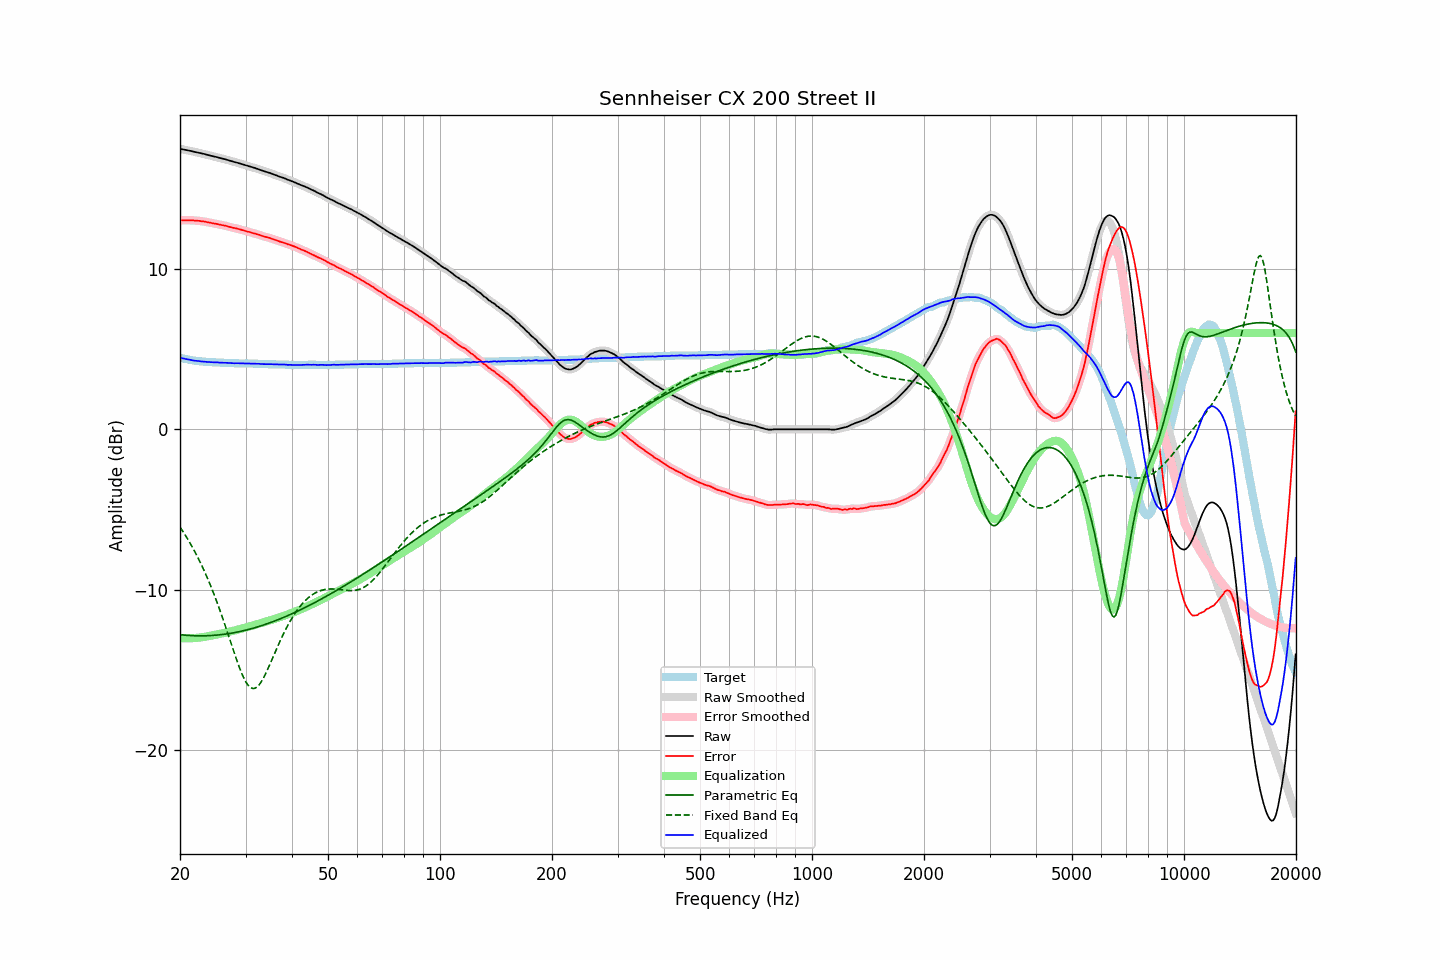

The table this chart was drawn from, first rows:
frequency, raw, error, smoothed, error_smoothed, equalization, parametric_eq, fixed_band_eq, equalized_raw, equalized_smoothed, target
20.00, 17.50, 13.03, 17.50, 13.03, -13.03, -12.82, -6.10, 4.47, 4.47, 4.47
20.20, 17.48, 13.04, 17.48, 13.04, -13.04, -12.83, -6.25, 4.44, 4.44, 4.44
20.40, 17.46, 13.04, 17.46, 13.04, -13.04, -12.84, -6.40, 4.42, 4.42, 4.42
20.61, 17.44, 13.04, 17.44, 13.04, -13.04, -12.85, -6.56, 4.40, 4.40, 4.40
20.81, 17.42, 13.04, 17.42, 13.04, -13.04, -12.85, -6.72, 4.38, 4.38, 4.38
21.02, 17.40, 13.04, 17.40, 13.04, -13.04, -12.86, -6.89, 4.36, 4.36, 4.36
21.23, 17.38, 13.04, 17.38, 13.04, -13.04, -12.87, -7.06, 4.34, 4.34, 4.34
21.44, 17.36, 13.04, 17.36, 13.04, -13.04, -12.87, -7.23, 4.32, 4.32, 4.32
21.66, 17.33, 13.03, 17.33, 13.03, -13.03, -12.88, -7.41, 4.30, 4.30, 4.30
21.87, 17.31, 13.02, 17.31, 13.03, -13.03, -12.88, -7.60, 4.28, 4.28, 4.29
22.09, 17.29, 13.02, 17.29, 13.02, -13.02, -12.89, -7.79, 4.27, 4.27, 4.27
22.31, 17.27, 13.01, 17.27, 13.01, -13.01, -12.89, -7.98, 4.26, 4.26, 4.26
22.54, 17.25, 13.00, 17.25, 13.00, -13.00, -12.89, -8.18, 4.25, 4.25, 4.25
22.76, 17.22, 12.98, 17.22, 12.99, -12.99, -12.89, -8.39, 4.23, 4.24, 4.24
22.99, 17.20, 12.97, 17.20, 12.97, -12.97, -12.89, -8.60, 4.23, 4.23, 4.23
23.22, 17.18, 12.96, 17.18, 12.96, -12.96, -12.89, -8.82, 4.22, 4.22, 4.22
23.45, 17.15, 12.94, 17.15, 12.94, -12.94, -12.89, -9.04, 4.21, 4.21, 4.21
23.69, 17.12, 12.92, 17.12, 12.92, -12.92, -12.88, -9.27, 4.20, 4.20, 4.20
23.92, 17.10, 12.90, 17.10, 12.90, -12.90, -12.88, -9.51, 4.20, 4.19, 4.20
24.16, 17.07, 12.88, 17.07, 12.88, -12.88, -12.87, -9.75, 4.19, 4.19, 4.19
24.40, 17.05, 12.86, 17.05, 12.86, -12.86, -12.87, -10.00, 4.18, 4.18, 4.19
24.65, 17.02, 12.84, 17.02, 12.84, -12.84, -12.86, -10.26, 4.18, 4.18, 4.18
24.89, 17.00, 12.82, 17.00, 12.83, -12.82, -12.85, -10.52, 4.18, 4.18, 4.18
25.14, 16.98, 12.81, 16.97, 12.81, -12.80, -12.84, -10.79, 4.18, 4.17, 4.17
25.39, 16.95, 12.78, 16.95, 12.79, -12.79, -12.83, -11.06, 4.16, 4.17, 4.17
25.65, 16.92, 12.76, 16.92, 12.76, -12.77, -12.82, -11.34, 4.15, 4.16, 4.16
25.91, 16.90, 12.74, 16.90, 12.74, -12.74, -12.81, -11.63, 4.16, 4.15, 4.16
26.16, 16.87, 12.72, 16.87, 12.72, -12.72, -12.80, -11.92, 4.15, 4.15, 4.15
26.43, 16.85, 12.70, 16.85, 12.70, -12.70, -12.78, -12.21, 4.15, 4.15, 4.15
26.69, 16.82, 12.68, 16.82, 12.68, -12.68, -12.77, -12.51, 4.14, 4.14, 4.14
26.96, 16.79, 12.65, 16.79, 12.65, -12.65, -12.76, -12.81, 4.14, 4.14, 4.14
27.23, 16.76, 12.62, 16.76, 12.63, -12.63, -12.74, -13.12, 4.13, 4.13, 4.14
27.50, 16.73, 12.60, 16.73, 12.60, -12.60, -12.72, -13.42, 4.13, 4.13, 4.13
27.77, 16.70, 12.57, 16.70, 12.58, -12.58, -12.71, -13.73, 4.12, 4.12, 4.13
28.05, 16.67, 12.55, 16.67, 12.55, -12.55, -12.69, -14.03, 4.12, 4.12, 4.12
28.33, 16.65, 12.53, 16.65, 12.53, -12.53, -12.67, -14.32, 4.12, 4.12, 4.12
28.62, 16.62, 12.50, 16.62, 12.51, -12.50, -12.65, -14.60, 4.12, 4.12, 4.12
28.90, 16.59, 12.48, 16.59, 12.48, -12.48, -12.63, -14.88, 4.11, 4.11, 4.11
29.19, 16.56, 12.45, 16.56, 12.45, -12.45, -12.60, -15.13, 4.11, 4.11, 4.11
29.48, 16.53, 12.42, 16.53, 12.42, -12.42, -12.58, -15.37, 4.11, 4.11, 4.11
29.78, 16.50, 12.39, 16.50, 12.39, -12.39, -12.56, -15.58, 4.11, 4.11, 4.11
30.08, 16.47, 12.36, 16.47, 12.36, -12.37, -12.53, -15.77, 4.10, 4.10, 4.11
30.38, 16.44, 12.33, 16.44, 12.34, -12.34, -12.51, -15.92, 4.10, 4.10, 4.11
30.68, 16.41, 12.31, 16.41, 12.31, -12.31, -12.48, -16.04, 4.10, 4.10, 4.10
30.99, 16.38, 12.28, 16.38, 12.28, -12.28, -12.46, -16.12, 4.10, 4.10, 4.10
31.30, 16.35, 12.25, 16.35, 12.26, -12.25, -12.43, -16.17, 4.10, 4.10, 4.10
31.61, 16.32, 12.22, 16.32, 12.22, -12.22, -12.40, -16.17, 4.10, 4.09, 4.10
31.93, 16.29, 12.20, 16.29, 12.20, -12.20, -12.37, -16.14, 4.10, 4.09, 4.09
32.24, 16.25, 12.16, 16.25, 12.17, -12.16, -12.34, -16.07, 4.08, 4.09, 4.09
32.57, 16.22, 12.14, 16.22, 12.14, -12.13, -12.31, -15.97, 4.09, 4.08, 4.08
32.89, 16.18, 12.10, 16.18, 12.10, -12.10, -12.28, -15.84, 4.08, 4.08, 4.08
33.22, 16.15, 12.07, 16.15, 12.07, -12.07, -12.24, -15.68, 4.08, 4.07, 4.08
33.55, 16.11, 12.03, 16.11, 12.04, -12.04, -12.21, -15.50, 4.06, 4.07, 4.08
33.89, 16.08, 12.01, 16.08, 12.01, -12.01, -12.18, -15.31, 4.07, 4.07, 4.07
34.23, 16.05, 11.98, 16.05, 11.99, -11.98, -12.14, -15.10, 4.07, 4.07, 4.07
34.57, 16.02, 11.96, 16.02, 11.96, -11.95, -12.11, -14.88, 4.07, 4.07, 4.06
34.92, 15.99, 11.93, 15.99, 11.93, -11.92, -12.07, -14.65, 4.07, 4.06, 4.06
35.27, 15.95, 11.89, 15.95, 11.89, -11.89, -12.04, -14.42, 4.06, 4.06, 4.06
35.62, 15.91, 11.85, 15.91, 11.86, -11.86, -12.00, -14.18, 4.05, 4.05, 4.06
35.97, 15.87, 11.82, 15.87, 11.82, -11.82, -11.96, -13.95, 4.05, 4.05, 4.05
... 635 more rows
